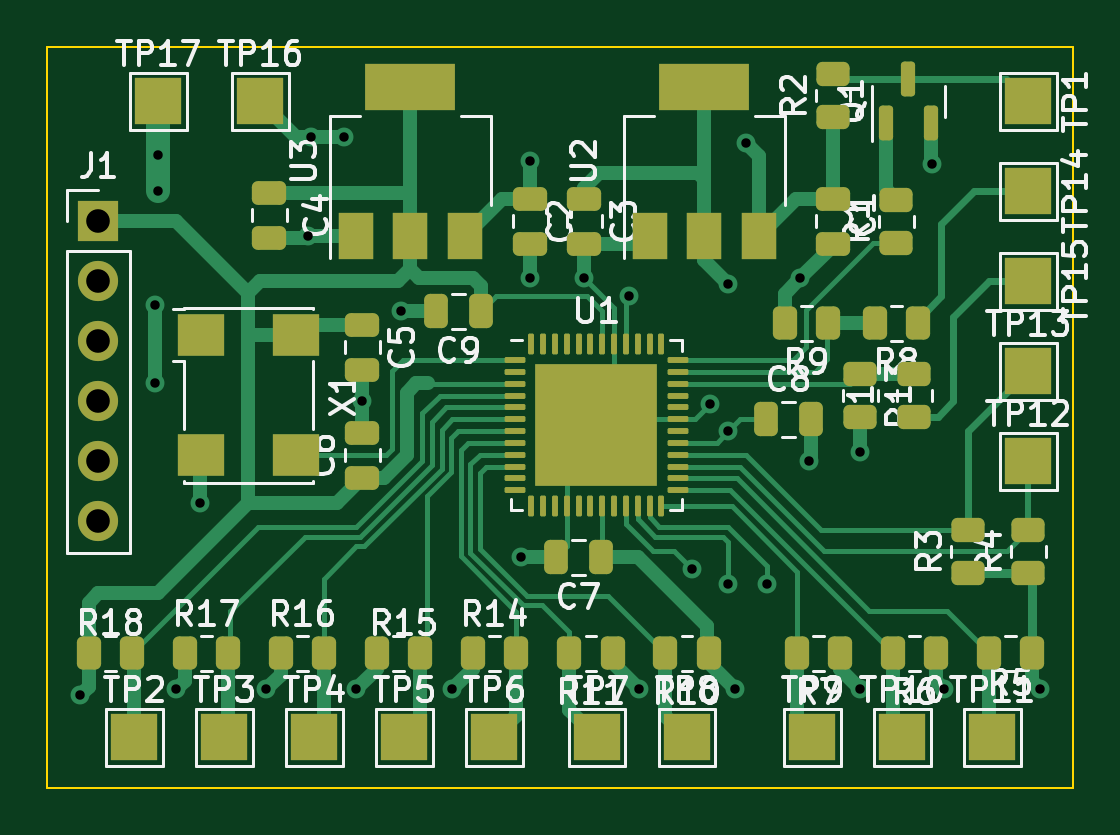
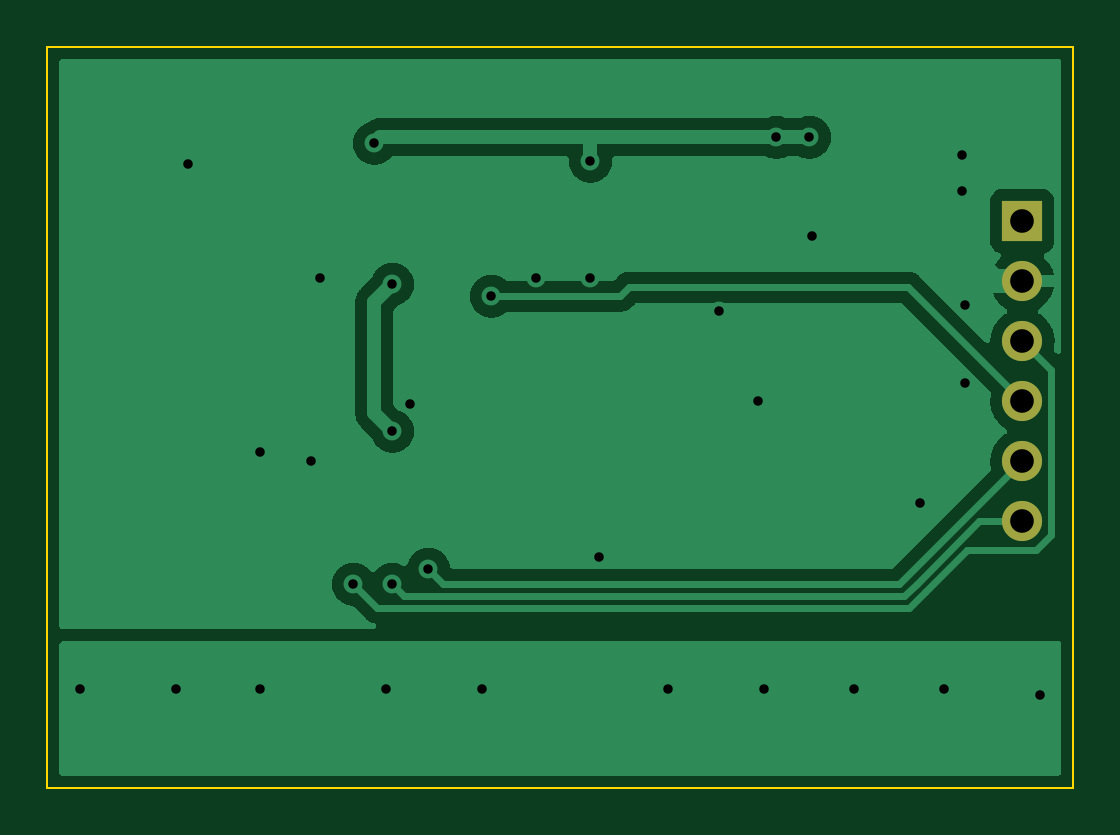
Circuit board: 11 layer files. Board 43.4 x 31.4 mm.
- bottom_copper: NES_JP_MOD-B_Cu.gbl (28240 bytes)
- bottom_mask: NES_JP_MOD-B_Mask.gbs (695 bytes)
- paste: NES_JP_MOD-B_Paste.gbp (457 bytes)
- bottom_silk: NES_JP_MOD-B_Silkscreen.gbo (698 bytes)
- outline: NES_JP_MOD-Edge_Cuts.gm1 (691 bytes)
- top_copper: NES_JP_MOD-F_Cu.gtl (27340 bytes)
- top_mask: NES_JP_MOD-F_Mask.gts (7062 bytes)
- paste: NES_JP_MOD-F_Paste.gtp (6424 bytes)
- top_silk: NES_JP_MOD-F_Silkscreen.gto (54239 bytes)
- drill: NES_JP_MOD-NPTH.drl (276 bytes)
- drill: NES_JP_MOD-PTH.drl (1084 bytes)

=== bottom_copper: NES_JP_MOD-B_Cu.gbl (28240 bytes, source omitted) ===
=== bottom_mask: NES_JP_MOD-B_Mask.gbs ===
%TF.GenerationSoftware,KiCad,Pcbnew,(6.0.5)*%
%TF.CreationDate,2023-05-04T10:00:40-06:00*%
%TF.ProjectId,NES_JP_MOD,4e45535f-4a50-45f4-9d4f-442e6b696361,rev?*%
%TF.SameCoordinates,Original*%
%TF.FileFunction,Soldermask,Bot*%
%TF.FilePolarity,Negative*%
%FSLAX46Y46*%
G04 Gerber Fmt 4.6, Leading zero omitted, Abs format (unit mm)*
G04 Created by KiCad (PCBNEW (6.0.5)) date 2023-05-04 10:00:40*
%MOMM*%
%LPD*%
G01*
G04 APERTURE LIST*
%ADD10R,1.700000X1.700000*%
%ADD11O,1.700000X1.700000*%
G04 APERTURE END LIST*
D10*
%TO.C,J1*%
X118110000Y-83820000D03*
D11*
X118110000Y-86360000D03*
X118110000Y-88900000D03*
X118110000Y-91440000D03*
X118110000Y-93980000D03*
X118110000Y-96520000D03*
%TD*%
M02*

=== paste: NES_JP_MOD-B_Paste.gbp ===
%TF.GenerationSoftware,KiCad,Pcbnew,(6.0.5)*%
%TF.CreationDate,2023-05-04T10:00:39-06:00*%
%TF.ProjectId,NES_JP_MOD,4e45535f-4a50-45f4-9d4f-442e6b696361,rev?*%
%TF.SameCoordinates,Original*%
%TF.FileFunction,Paste,Bot*%
%TF.FilePolarity,Positive*%
%FSLAX46Y46*%
G04 Gerber Fmt 4.6, Leading zero omitted, Abs format (unit mm)*
G04 Created by KiCad (PCBNEW (6.0.5)) date 2023-05-04 10:00:39*
%MOMM*%
%LPD*%
G01*
G04 APERTURE LIST*
G04 APERTURE END LIST*
M02*

=== bottom_silk: NES_JP_MOD-B_Silkscreen.gbo ===
%TF.GenerationSoftware,KiCad,Pcbnew,(6.0.5)*%
%TF.CreationDate,2023-05-04T10:00:39-06:00*%
%TF.ProjectId,NES_JP_MOD,4e45535f-4a50-45f4-9d4f-442e6b696361,rev?*%
%TF.SameCoordinates,Original*%
%TF.FileFunction,Legend,Bot*%
%TF.FilePolarity,Positive*%
%FSLAX46Y46*%
G04 Gerber Fmt 4.6, Leading zero omitted, Abs format (unit mm)*
G04 Created by KiCad (PCBNEW (6.0.5)) date 2023-05-04 10:00:39*
%MOMM*%
%LPD*%
G01*
G04 APERTURE LIST*
%ADD10R,1.700000X1.700000*%
%ADD11O,1.700000X1.700000*%
G04 APERTURE END LIST*
%LPC*%
D10*
%TO.C,J1*%
X118110000Y-83820000D03*
D11*
X118110000Y-86360000D03*
X118110000Y-88900000D03*
X118110000Y-91440000D03*
X118110000Y-93980000D03*
X118110000Y-96520000D03*
%TD*%
M02*

=== outline: NES_JP_MOD-Edge_Cuts.gm1 ===
%TF.GenerationSoftware,KiCad,Pcbnew,(6.0.5)*%
%TF.CreationDate,2023-05-04T10:00:40-06:00*%
%TF.ProjectId,NES_JP_MOD,4e45535f-4a50-45f4-9d4f-442e6b696361,rev?*%
%TF.SameCoordinates,Original*%
%TF.FileFunction,Profile,NP*%
%FSLAX46Y46*%
G04 Gerber Fmt 4.6, Leading zero omitted, Abs format (unit mm)*
G04 Created by KiCad (PCBNEW (6.0.5)) date 2023-05-04 10:00:40*
%MOMM*%
%LPD*%
G01*
G04 APERTURE LIST*
%TA.AperFunction,Profile*%
%ADD10C,0.100000*%
%TD*%
G04 APERTURE END LIST*
D10*
X115951000Y-76429000D02*
X159385000Y-76429000D01*
X159385000Y-76429000D02*
X159385000Y-107798000D01*
X159385000Y-107798000D02*
X115951000Y-107798000D01*
X115951000Y-107798000D02*
X115951000Y-76429000D01*
M02*

=== top_copper: NES_JP_MOD-F_Cu.gtl (27340 bytes, source omitted) ===
=== top_mask: NES_JP_MOD-F_Mask.gts (7062 bytes, source omitted) ===
=== paste: NES_JP_MOD-F_Paste.gtp (6424 bytes, source omitted) ===
=== top_silk: NES_JP_MOD-F_Silkscreen.gto (54239 bytes, source omitted) ===
=== drill: NES_JP_MOD-NPTH.drl ===
M48
; DRILL file {KiCad (6.0.5)} date Thu May  4 10:02:11 2023
; FORMAT={-:-/ absolute / metric / decimal}
; #@! TF.CreationDate,2023-05-04T10:02:11-06:00
; #@! TF.GenerationSoftware,Kicad,Pcbnew,(6.0.5)
; #@! TF.FileFunction,NonPlated,1,2,NPTH
FMAT,2
METRIC
%
G90
G05
T0
M30

=== drill: NES_JP_MOD-PTH.drl ===
M48
; DRILL file {KiCad (6.0.5)} date Thu May  4 10:02:11 2023
; FORMAT={-:-/ absolute / metric / decimal}
; #@! TF.CreationDate,2023-05-04T10:02:11-06:00
; #@! TF.GenerationSoftware,Kicad,Pcbnew,(6.0.5)
; #@! TF.FileFunction,Plated,1,2,PTH
FMAT,2
METRIC
; #@! TA.AperFunction,Plated,PTH,ViaDrill
T1C0.400
; #@! TA.AperFunction,Plated,PTH,ComponentDrill
T2C1.000
%
G90
G05
T1
X117.348Y-103.886
X120.523Y-87.376
X120.523Y-90.678
X120.65Y-81.026
X120.65Y-82.55
X121.412Y-103.632
X122.428Y-95.758
X125.222Y-103.632
X127.0Y-84.455
X127.127Y-80.264
X128.524Y-80.264
X129.032Y-103.632
X129.286Y-91.44
X130.937Y-87.63
X133.096Y-103.632
X136.017Y-98.044
X136.398Y-81.28
X136.398Y-86.233
X138.684Y-86.233
X140.589Y-86.995
X140.993Y-103.632
X143.256Y-98.552
X144.018Y-91.567
X144.78Y-86.487
X144.78Y-92.71
X144.78Y-99.187
X145.058Y-103.632
X145.542Y-80.518
X146.431Y-99.187
X147.828Y-86.233
X148.209Y-93.98
X150.368Y-93.599
X150.368Y-103.632
X153.416Y-81.407
X153.924Y-103.632
X157.988Y-103.632
T2
X118.11Y-83.82
X118.11Y-86.36
X118.11Y-88.9
X118.11Y-91.44
X118.11Y-93.98
X118.11Y-96.52
T0
M30

